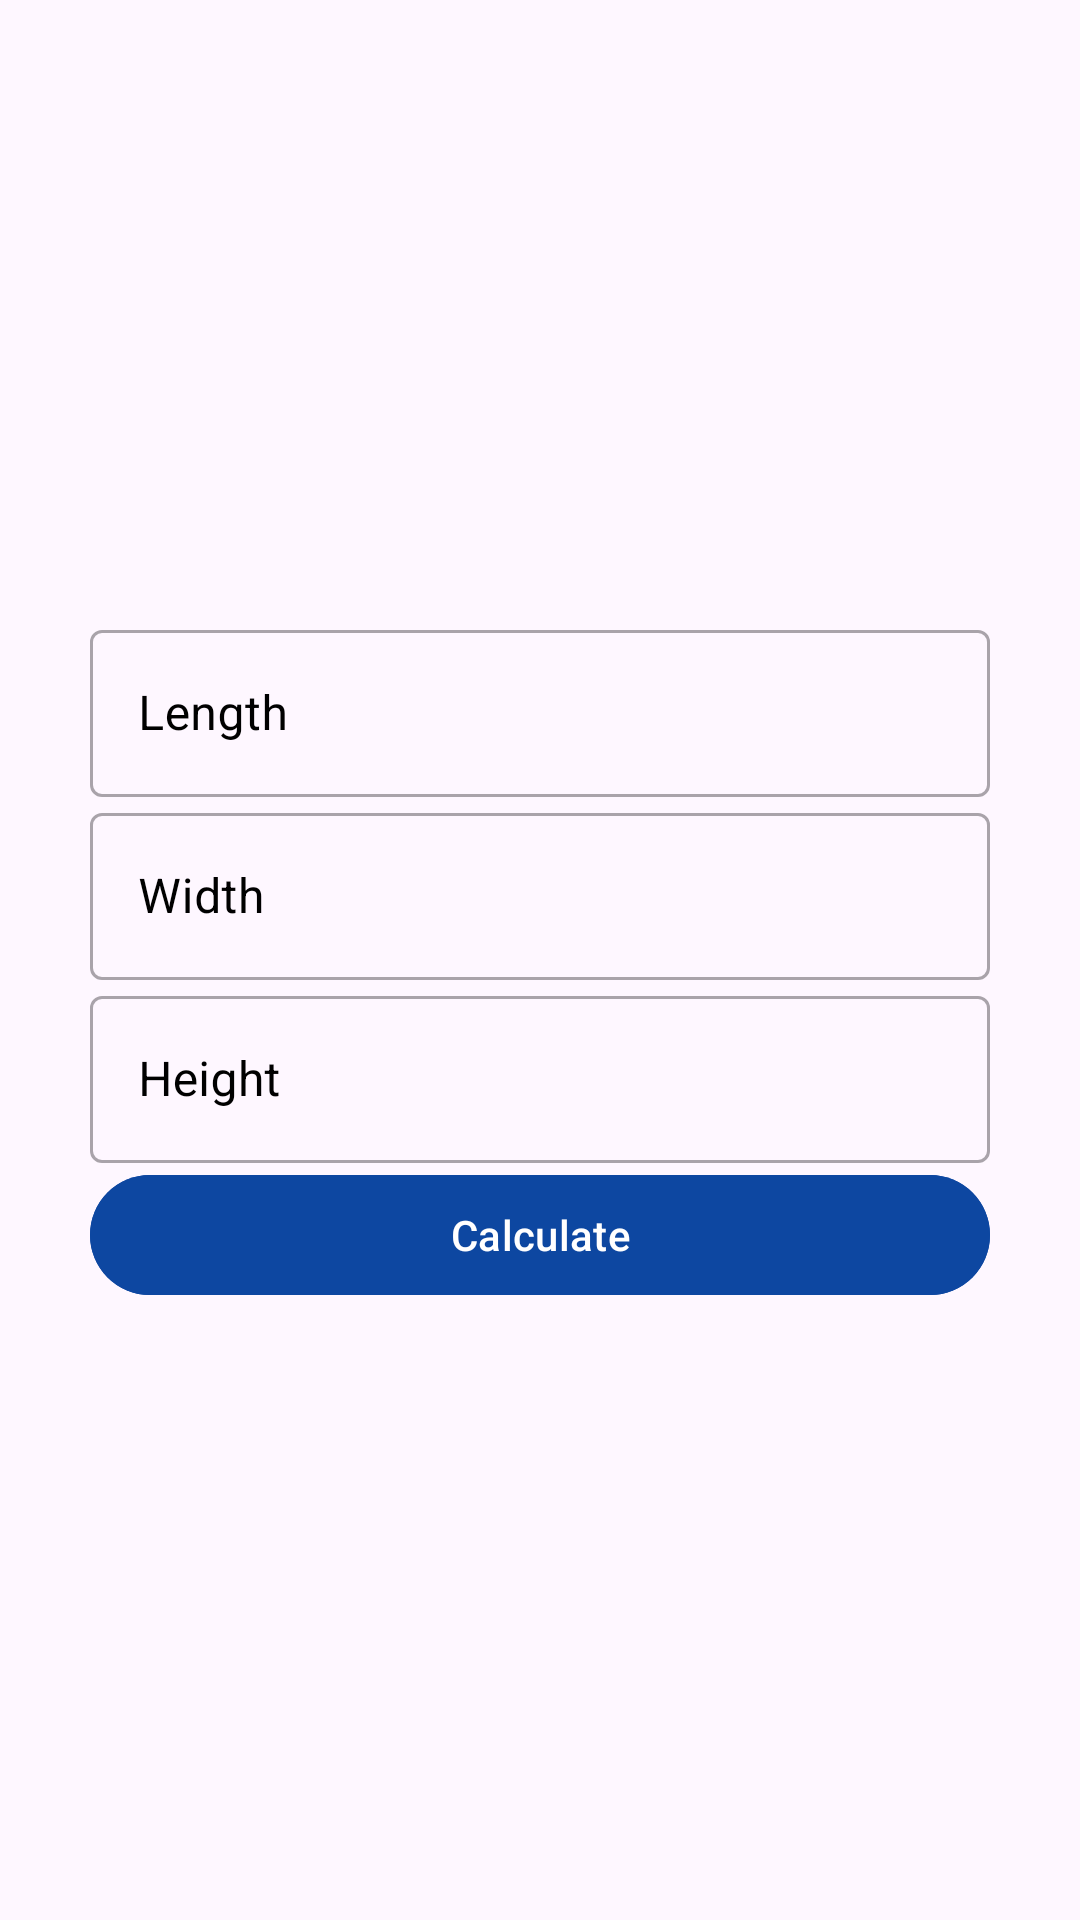

Layout XML and referenced resources for this Android screen:
<!-- AndroidManifest.xml: application theme Theme.EnigmacampApp -->
<!-- res/layout/fragment_block_volume.xml -->
<?xml version="1.0" encoding="utf-8"?>
<androidx.constraintlayout.widget.ConstraintLayout xmlns:android="http://schemas.android.com/apk/res/android"
    xmlns:app="http://schemas.android.com/apk/res-auto"
    xmlns:tools="http://schemas.android.com/tools"
    android:id="@+id/frameLayout3"
    android:layout_width="match_parent"
    android:layout_height="match_parent"
    tools:context=".presentation.demo.screen.BlockVolumeFragment">

    <com.google.android.material.textfield.TextInputLayout
        android:id="@+id/block_length_field"
        android:layout_width="match_parent"
        android:layout_height="wrap_content"
        app:layout_constraintStart_toStartOf="parent"
        app:layout_constraintEnd_toEndOf="parent"
        android:hint="Length"
        android:layout_marginStart="30dp"
        android:layout_marginEnd="30dp"
        android:textColorHint="@color/black"
        app:layout_constraintBottom_toTopOf="@+id/block_width_field"
        app:layout_constraintVertical_chainStyle="packed"
        app:layout_constraintTop_toTopOf="parent"
        style="@style/Widget.MaterialComponents.TextInputLayout.OutlinedBox"
        >

        <com.google.android.material.textfield.TextInputEditText
            android:id="@+id/block_length"
            android:layout_width="match_parent"
            android:layout_height="wrap_content"/>
    </com.google.android.material.textfield.TextInputLayout>

    <com.google.android.material.textfield.TextInputLayout
        android:id="@+id/block_width_field"
        android:layout_width="match_parent"
        android:layout_height="wrap_content"
        app:layout_constraintStart_toStartOf="parent"
        app:layout_constraintEnd_toEndOf="parent"
        android:hint="Width"
        android:textColorHint="@color/black"
        android:layout_marginStart="30dp"
        android:layout_marginEnd="30dp"
        app:layout_constraintTop_toBottomOf="@+id/block_length_field"
        app:layout_constraintBottom_toTopOf="@id/block_height_field"
        style="@style/Widget.MaterialComponents.TextInputLayout.OutlinedBox"
        >

        <com.google.android.material.textfield.TextInputEditText
            android:id="@+id/block_width"
            android:layout_width="match_parent"
            android:layout_height="wrap_content"/>
    </com.google.android.material.textfield.TextInputLayout>

    <com.google.android.material.textfield.TextInputLayout
        android:id="@+id/block_height_field"
        android:layout_width="match_parent"
        android:layout_height="wrap_content"
        app:layout_constraintStart_toStartOf="parent"
        app:layout_constraintEnd_toEndOf="parent"
        android:hint="Height"
        android:textColorHint="@color/black"
        android:layout_marginStart="30dp"
        android:layout_marginEnd="30dp"
        app:layout_constraintTop_toBottomOf="@+id/block_width_field"
        app:layout_constraintBottom_toTopOf="@+id/btn_calculate"
        style="@style/Widget.MaterialComponents.TextInputLayout.OutlinedBox"
        >

        <com.google.android.material.textfield.TextInputEditText
            android:id="@+id/block_height"
            android:layout_width="match_parent"
            android:layout_height="wrap_content"/>
    </com.google.android.material.textfield.TextInputLayout>

    <com.google.android.material.button.MaterialButton
        android:id="@+id/btn_calculate"
        android:layout_width="match_parent"
        android:layout_height="wrap_content"
        android:text="Calculate"
        android:backgroundTint="@color/primaryColor"
        app:layout_constraintTop_toBottomOf="@+id/block_height_field"
        app:layout_constraintBottom_toBottomOf="parent"
        app:layout_constraintStart_toStartOf="parent"
        app:layout_constraintEnd_toEndOf="parent"
        android:layout_marginStart="30dp"
        android:layout_marginEnd="30dp"
        />

</androidx.constraintlayout.widget.ConstraintLayout>
<!-- resources referenced by this layout -->
<resources>
  <color name="black">#FF000000</color>
  <color name="primaryColor">#0d47a1</color>
  <style name="Theme.EnigmacampApp" parent="Base.Theme.EnigmacampApp" />
  <style name="Base.Theme.EnigmacampApp" parent="Theme.Material3.DayNight.NoActionBar">
          
          
          
          <item name="colorPrimary">@color/primaryColor</item>
          <item name="colorPrimaryVariant">@color/primaryLightColor</item>
          <item name="colorOnPrimary">@color/white</item>
          
          <item name="colorSecondary">@color/secondaryColor</item>
          <item name="colorSecondaryVariant">@color/secondaryLightColor</item>
          <item name="colorOnSecondary">@color/black</item>
          
      </style>
  <color name="primaryLightColor">#5472d3</color>
  <color name="white">#FFFFFFFF</color>
  <color name="secondaryColor">#1976d2</color>
  <color name="secondaryLightColor">#63a4ff</color>
</resources>
